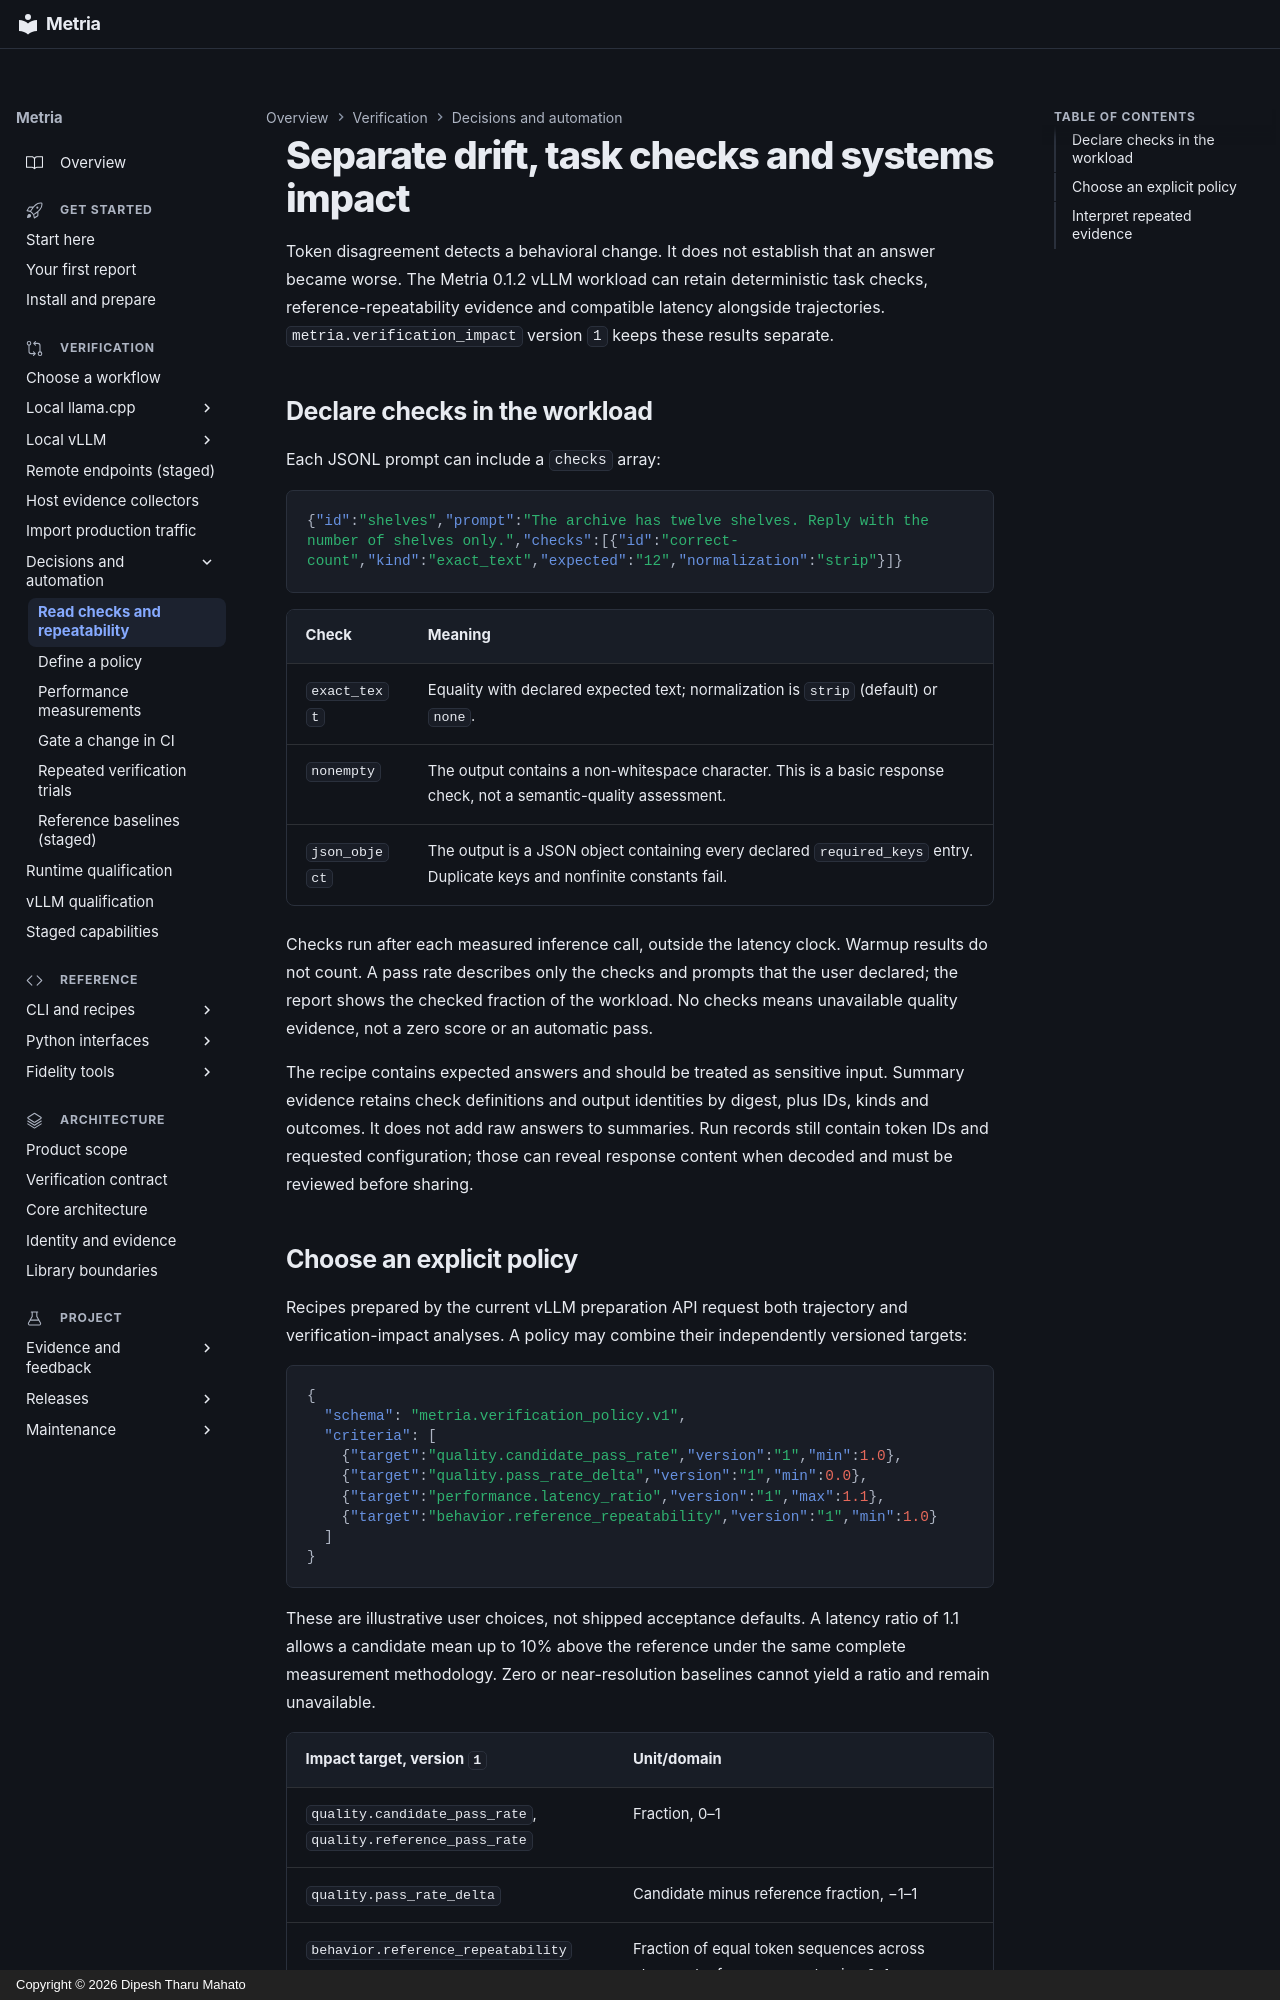

repository: dipeshbabu/metria · page: guides/verification-decisions/index.html · generator: mkdocs · copyright: Copyright © 2026 Dipesh Tharu Mahato

# Separate drift, task checks and systems impact

Token disagreement detects a behavioral change. It does not establish that an
answer became worse. The Metria 0.1.2 vLLM workload can retain deterministic task checks,
reference-repeatability evidence and compatible latency alongside trajectories.
`metria.verification_impact` version `1` keeps these results separate.

## Declare checks in the workload

Each JSONL prompt can include a `checks` array:

```json
{"id":"shelves","prompt":"The archive has twelve shelves. Reply with the number of shelves only.","checks":[{"id":"correct-count","kind":"exact_text","expected":"12","normalization":"strip"}]}
```

| Check | Meaning |
|---|---|
| `exact_text` | Equality with declared expected text; normalization is `strip` (default) or `none`. |
| `nonempty` | The output contains a non-whitespace character. This is a basic response check, not a semantic-quality assessment. |
| `json_object` | The output is a JSON object containing every declared `required_keys` entry. Duplicate keys and nonfinite constants fail. |

Checks run after each measured inference call, outside the latency clock. Warmup
results do not count. A pass rate describes only the checks and prompts that the
user declared; the report shows the checked fraction of the workload. No checks
means unavailable quality evidence, not a zero score or an automatic pass.

The recipe contains expected answers and should be treated as sensitive input.
Summary evidence retains check definitions and output identities by digest, plus
IDs, kinds and outcomes. It does not add raw answers to summaries. Run records
still contain token IDs and requested configuration; those can reveal response
content when decoded and must be reviewed before sharing.
